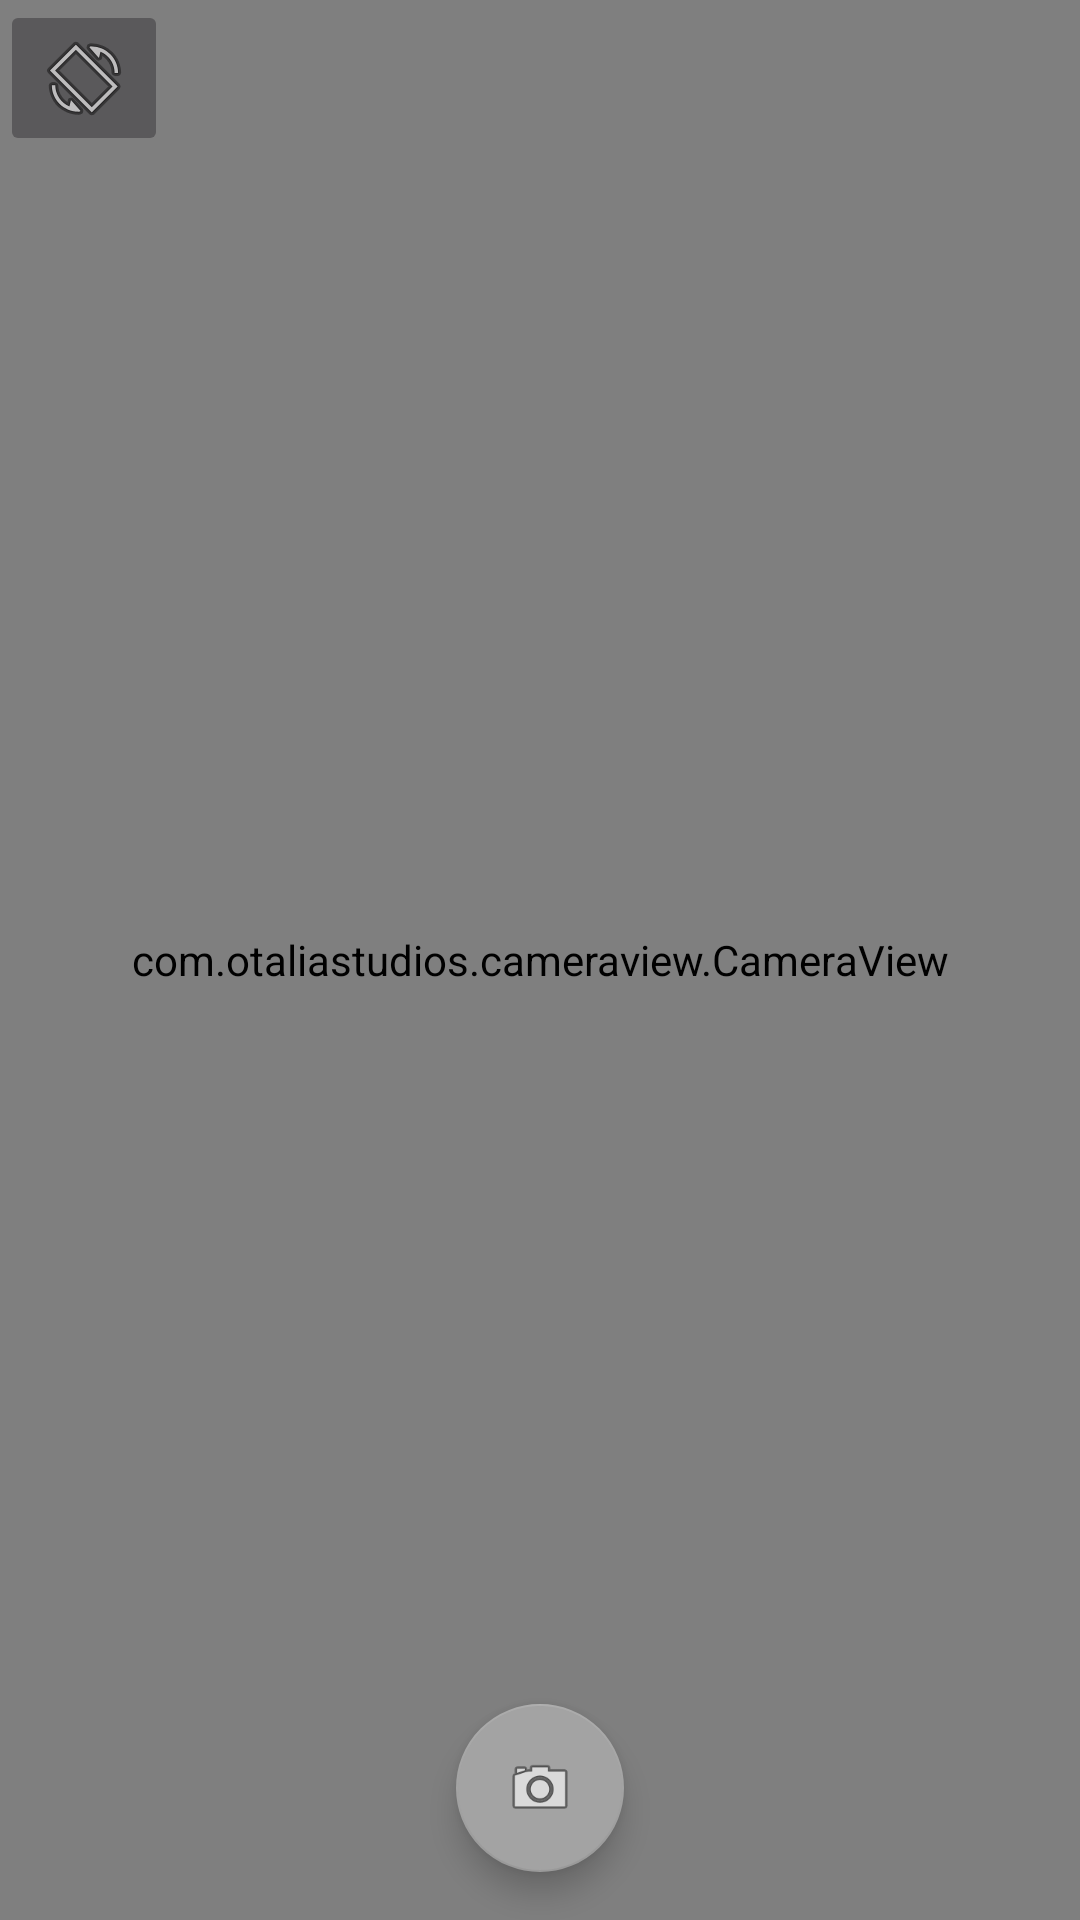

Reconstruct the res/layout file that produces this screen, plus the resources it refers to.
<!-- AndroidManifest.xml: application theme Theme.AppCompat -->
<!-- res/layout/fragment_camera.xml -->
<?xml version="1.0" encoding="utf-8"?>
<layout xmlns:android="http://schemas.android.com/apk/res/android"
	xmlns:tools="http://schemas.android.com/tools"
	xmlns:app="http://schemas.android.com/apk/res-auto">
	<data>
		<variable
			name="cameraViewModel"
			type="com.likerik.videoApp.viewModels.CameraViewModel" />
	</data>
	<RelativeLayout
		android:layout_width="match_parent"
		android:layout_height="match_parent"
		tools:context=".fragments.CameraFragment">

		<com.otaliastudios.cameraview.CameraView
			android:id="@+id/camera"
			android:layout_width="match_parent"
			android:layout_height="match_parent"
			android:layout_alignParentEnd="true"
			android:layout_alignParentBottom="true"
			android:layout_marginEnd="0dp"
			android:layout_marginBottom="0dp"
			android:alwaysDrawnWithCache="true"
			android:keepScreenOn="true"
			app:cameraPreview="glSurface"
			app:cameraAudio="on"
			app:cameraAudioBitRate="0"
			app:cameraFacing="back"
			app:cameraFlash="auto"
			app:cameraHdr="on"
			app:cameraPictureFormat="jpeg"
			app:cameraPreviewFrameRate="30"
			app:cameraPreviewFrameRateExact="true"
			app:cameraVideoBitRate="0"
			app:cameraVideoCodec="deviceDefault"
			app:cameraVideoMaxDuration="0"
			app:cameraVideoMaxSize="0"
			app:cameraWhiteBalance="auto">

		</com.otaliastudios.cameraview.CameraView>

		<com.google.android.material.floatingactionbutton.FloatingActionButton
			android:id="@+id/take_video_button"
			android:layout_width="wrap_content"
			android:layout_height="wrap_content"
			android:layout_alignParentBottom="true"
			android:layout_centerHorizontal="true"
			android:layout_marginStart="16dp"
			android:layout_marginTop="16dp"
			android:layout_marginEnd="16dp"
			android:layout_marginBottom="16dp"
			android:onClick="@{() -> cameraViewModel.startTakeVideo()}"
			app:backgroundTint="#A3A3A3"
			app:srcCompat="@android:drawable/ic_menu_camera" />

		<ImageButton
			android:id="@+id/camera_orientation"
			android:layout_width="wrap_content"
			android:layout_height="wrap_content"
			android:layout_gravity="end|bottom"
			android:contentDescription="changes camera"
			android:onClick="@{() -> cameraViewModel.changeCamera()}"
			android:src="@android:drawable/ic_menu_always_landscape_portrait" />

	</RelativeLayout>
</layout>
<!-- resources referenced by this layout -->
<resources>

</resources>
